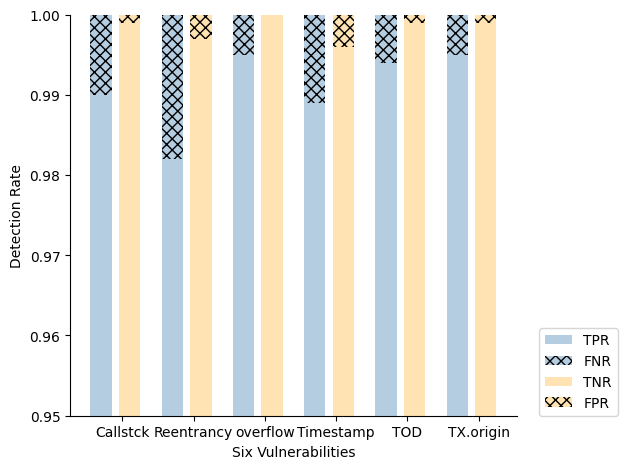

Write the Python code that produced this figure.
# 导入绘图模块
import matplotlib.pyplot as plt
import numpy as np
from matplotlib.ticker import FuncFormatter
# 构建数据
def to_percent(temp, position):
 return '%1.0f'%(10*temp) + '%'
# TPR1:
# 0.9902813299232737
# FPR1:
# 0.001125319693094629

# TPR2:
# 0.9820971867007673
# FPR2:
# 0.0032736572890025577

# TPR3:
# 0.9948849104859335
# FPR3:
# 0.00020460358056265986

# TPR4:
# 0.9892583120204603
# FPR4:
# 0.003989769820971867

# TPR5:
# 0.9938618925831202
# FPR5:
# 0.001227621483375959

# TPR6:
# 0.9948849104859335
# FPR6:
# 0.001125319693094629

Y2016 = [0.99, 0.982,  0.995, 0.989,0.994,0.995]
Y2017 = [0.999, 0.997, 1, 0.996,0.999,0.999]
Y2018 = [0.01, 0.018,0.005, 0.011,0.006,0.005]
Y2019 = [0.001, 0.003,  0.0, 0.004,0.001,0.001]
labels = ['Callstck','Reentrancy','overflow','Timestamp','TOD','TX.origin']
bar_width = 0.3
width = 0.1
# list2 = [94, 99.3, 94.3, 71.3]
# list3 = [6, 0.6,5.7, 28.7]
# list4 = [99.3, 99.6, 100, 100]
# list5 = [0.7, 0.4,  0, 0]
fig, ax = plt.subplots()
ax.spines['right'].set_visible(False)
ax.spines['top'].set_visible(False)

# 中文乱码的处理
plt.rcParams['font.sans-serif'] =[u'SimHei']
plt.rcParams['axes.unicode_minus'] = False
# 绘图12
plt.bar(np.arange(6), Y2016, label = 'TPR',   color = 'steelblue', alpha = 0.4, width = bar_width)
plt.bar(np.arange(6), Y2018, label = 'FNR',bottom=Y2016,color = 'steelblue',alpha = 0.4,width = bar_width,hatch="xxx")

plt.bar(np.arange(6)+width+bar_width, Y2017, label = 'TNR', color = 'orange', alpha = 0.3, width = bar_width)
plt.bar(np.arange(6)+width+bar_width, Y2019, label = 'FPR',bottom=Y2017 ,color = 'orange', alpha = 0.3, width = bar_width,hatch="xxx")

# 添加轴标签
plt.xlabel('Six Vulnerabilities')
plt.ylabel('Detection Rate')
# 添加刻度标签
plt.xticks(np.arange(6)+bar_width,labels)
# 设置Y轴的刻度范围
plt.ylim([0.95, 1])
#plt.gca().yaxis.set_major_formatter(FuncFormatter(to_percent))
# 显示图例
num1=1.05
num2=0
num3=3
num4=0
plt.legend(bbox_to_anchor=(num1, num2), loc=num3, borderaxespad=num4)
# 显示图形
fig.tight_layout()  # 调整整体空白
plt.show()
